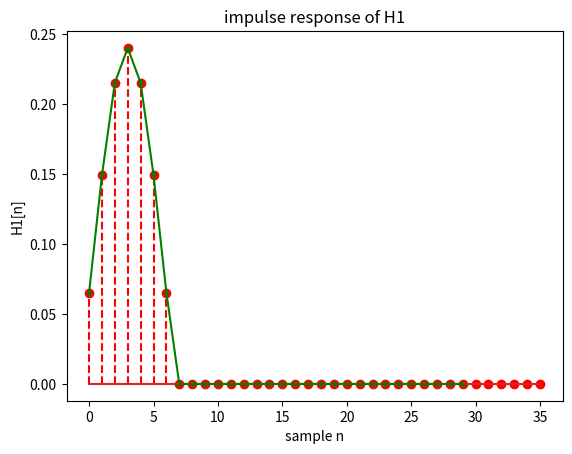
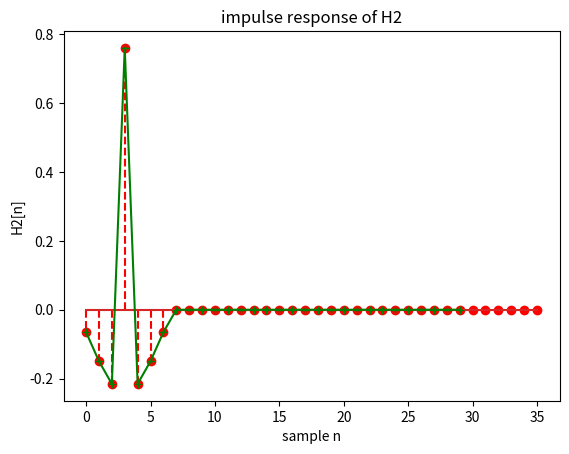
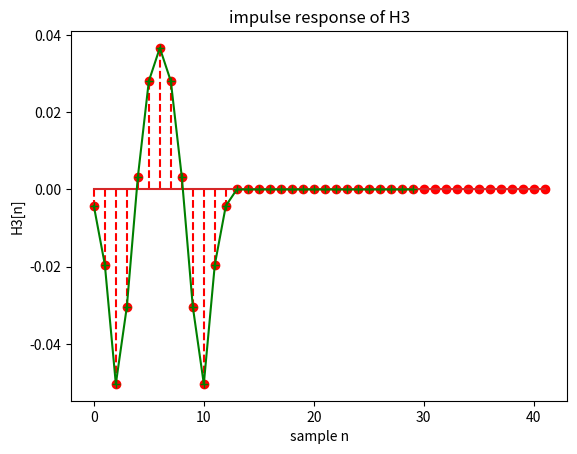

These figures' Python source, in order:
import numpy as np
import matplotlib.pyplot as plt
from scipy import signal

impulseH1 =  [0.06523, 0.14936,0.21529,0.2402,0.21529,0.14936,0.06523]
impulseH2 =  [-0.06523, -0.14936,-0.21529,0.7598,-0.21529,-0.14936,-0.06523]
impulseH3 = np.convolve(impulseH1,impulseH2)

x1 = np.zeros(30)
x1[0]  = 1

plt.figure()
y_float1  = np.convolve(x1,impulseH1)
y_float2  = signal.lfilter(impulseH1,[1], x1)
# showing that convolution can be realised by np.convolve and scipy.signal.lfilter(BCooeff,[1],impulseX)
plt.stem(y_float1, linefmt='r--')
plt.plot(y_float2, 'g-+')
plt.title('impulse response of H1')
plt.xlabel('sample n'); plt.ylabel('H1[n]')

plt.figure()
y_float1  = np.convolve(x1,impulseH2)
y_float2  = signal.lfilter(impulseH2,[1], x1)
# showing that convolution can be realised by np.convolve and scipy.signal.lfilter(BCooeff,[1],impulseX)
plt.stem(y_float1, linefmt='r--')
plt.plot(y_float2, 'g-+')
plt.title('impulse response of H2')
plt.xlabel('sample n'); plt.ylabel('H2[n]')

plt.figure()
y_float1  = np.convolve(x1,impulseH3)
y_float2  = signal.lfilter(impulseH3,[1], x1)
# showing that convolution can be realised by np.convolve and scipy.signal.lfilter(BCooeff,[1],impulseX)
plt.stem(y_float1, linefmt='r--')
plt.plot(y_float2, 'g-+')
plt.title('impulse response of H3')
plt.xlabel('sample n'); plt.ylabel('H3[n]')
plt.show()
